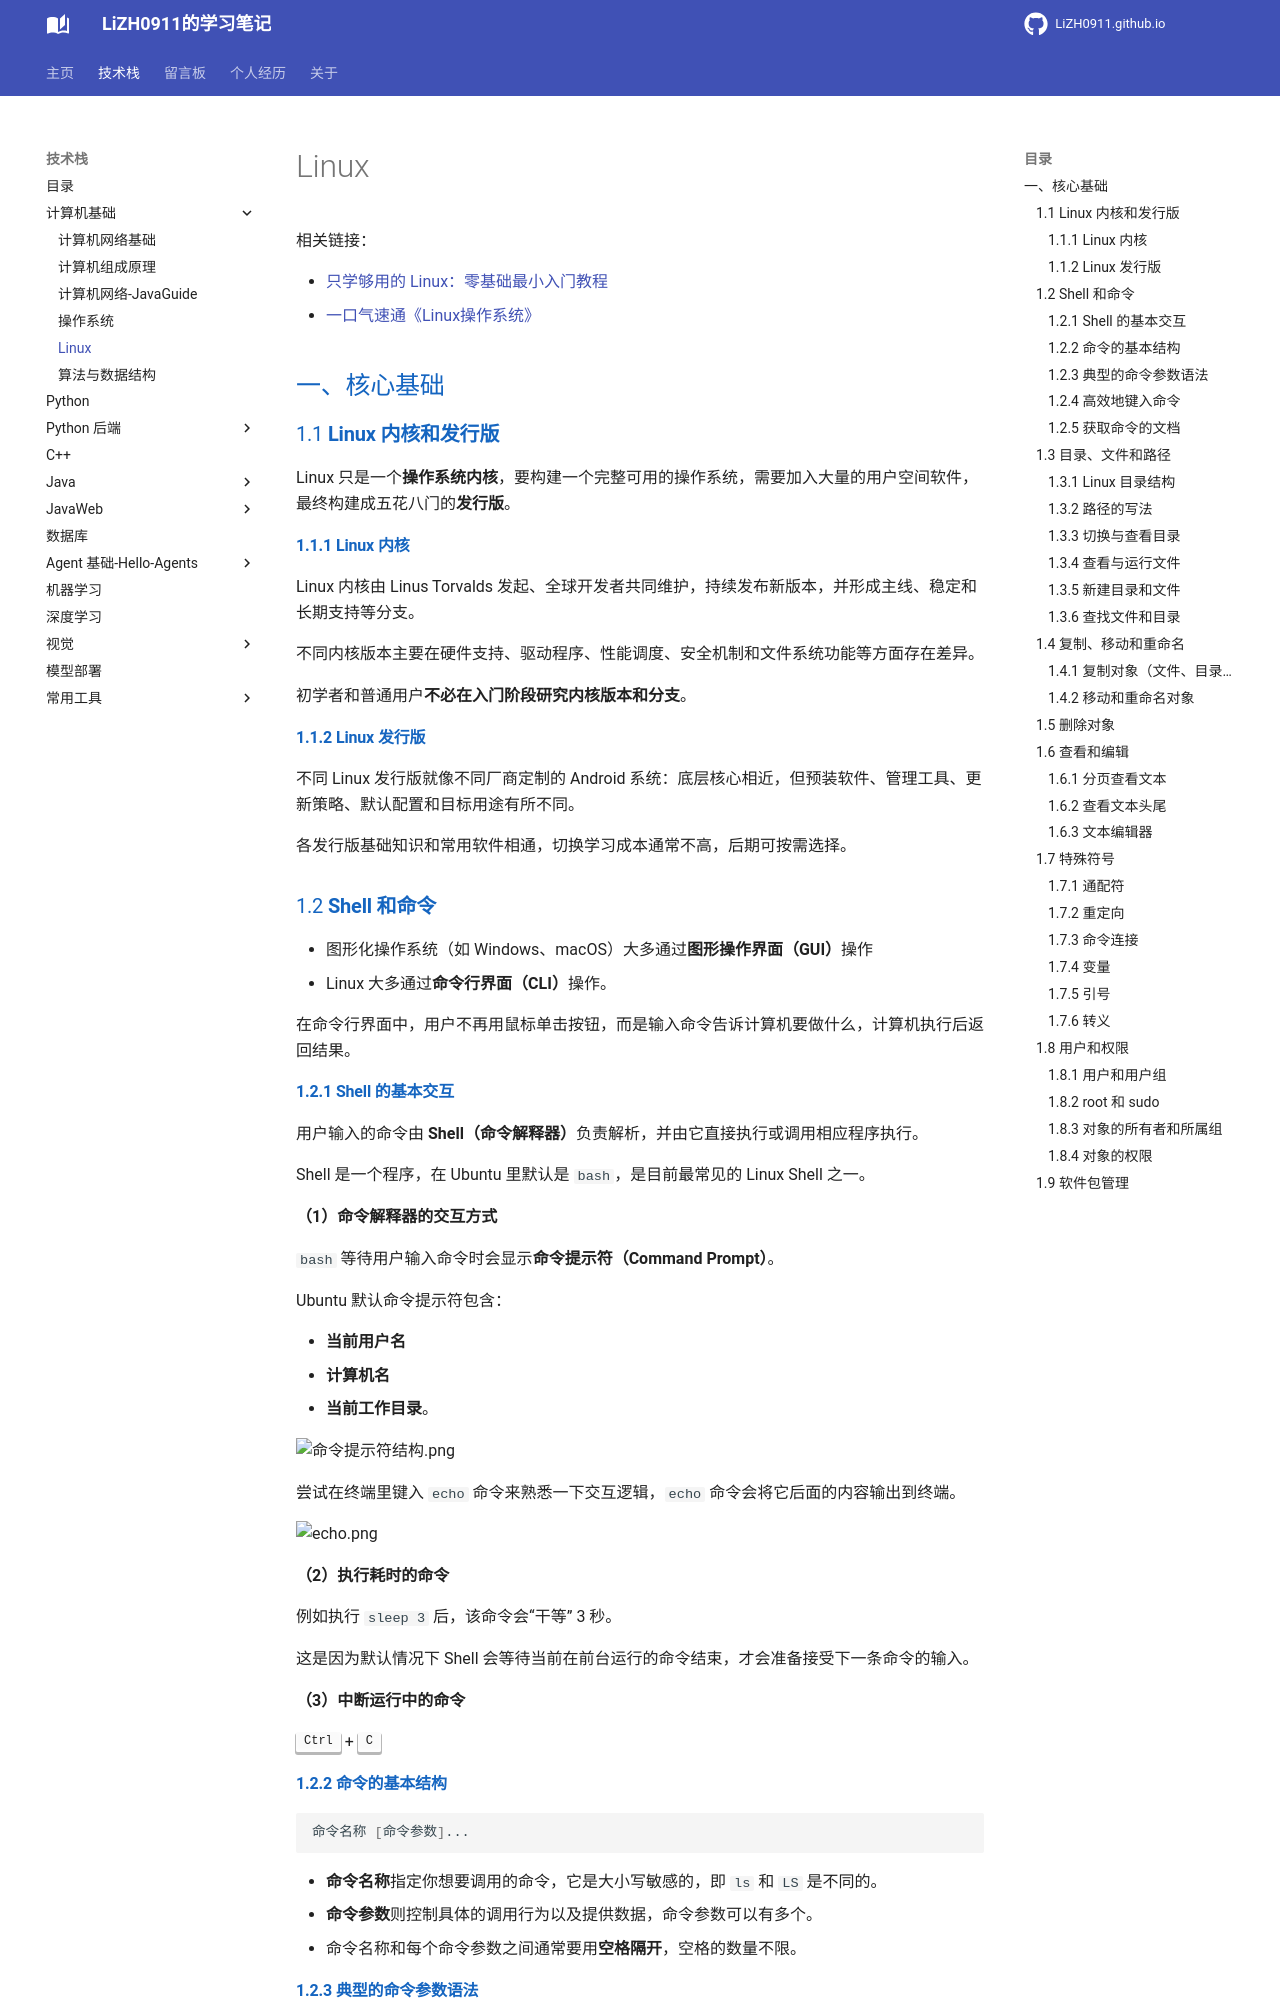

repository: LiZH0911/LiZH0911.github.io · page: course/计算机基础/Linux/index.html · generator: mkdocs

# Linux

相关链接：

- [只学够用的 Linux：零基础最小入门教程](https://www.zouht.com/4399.html)
- [一口气速通《Linux操作系统》](https://www.bilibili.com/video/BV1zpxg6tEpU/?spm_id_from=333.1365.list.card_archive.click&vd_source=46f99c7c1ed609a31f70615a4551767f)


## 一、核心基础

### 1.1 **Linux 内核和发行版**

Linux 只是一个**操作系统内核**，要构建一个完整可用的操作系统，需要加入大量的用户空间软件，最终构建成五花八门的**发行版**。

#### **1.1.1 Linux 内核**

Linux 内核由 Linus Torvalds 发起、全球开发者共同维护，持续发布新版本，并形成主线、稳定和长期支持等分支。

不同内核版本主要在硬件支持、驱动程序、性能调度、安全机制和文件系统功能等方面存在差异。

初学者和普通用户**不必在入门阶段研究内核版本和分支**。

#### **1.1.2 Linux 发行版**

不同 Linux 发行版就像不同厂商定制的 Android 系统：底层核心相近，但预装软件、管理工具、更新策略、默认配置和目标用途有所不同。

各发行版基础知识和常用软件相通，切换学习成本通常不高，后期可按需选择。

### 1.2 **Shell 和命令**

* 图形化操作系统（如 Windows、macOS）大多通过**图形操作界面（GUI）**操作
* Linux 大多通过**命令行界面（CLI）**操作。

在命令行界面中，用户不再用鼠标单击按钮，而是输入命令告诉计算机要做什么，计算机执行后返回结果。

#### **1.2.1 Shell 的基本交互**

用户输入的命令由 **Shell（命令解释器）**负责解析，并由它直接执行或调用相应程序执行。

Shell 是一个程序，在 Ubuntu 里默认是 `bash`，是目前最常见的 Linux Shell 之一。

**（1）命令解释器的交互方式**

`bash` 等待用户输入命令时会显示**命令提示符（Command Prompt）**。

Ubuntu 默认命令提示符包含：

- **当前用户名**
- **计算机名**
- **当前工作目录**。

![命令提示符结构.png](images%2F%E5%91%BD%E4%BB%A4%E6%8F%90%E7%A4%BA%E7%AC%A6%E7%BB%93%E6%9E%84.png)

尝试在终端里键入 `echo` 命令来熟悉一下交互逻辑，`echo` 命令会将它后面的内容输出到终端。

![echo.png](images%2Fecho.png)

**（2）执行耗时的命令**

例如执行 `sleep 3` 后，该命令会“干等” 3 秒。

这是因为默认情况下 Shell 会等待当前在前台运行的命令结束，才会准备接受下一条命令的输入。

**（3）中断运行中的命令**

<kbd>Ctrl</kbd> + <kbd>C</kbd>

#### **1.2.2 命令的基本结构**

```bash
命令名称 [命令参数]...
```

* **命令名称**指定你想要调用的命令，它是大小写敏感的，即 `ls` 和 `LS` 是不同的。
* **命令参数**则控制具体的调用行为以及提供数据，命令参数可以有多个。
* 命令名称和每个命令参数之间通常要用**空格隔开**，空格的数量不限。

#### **1.2.3 典型的命令参数语法**
